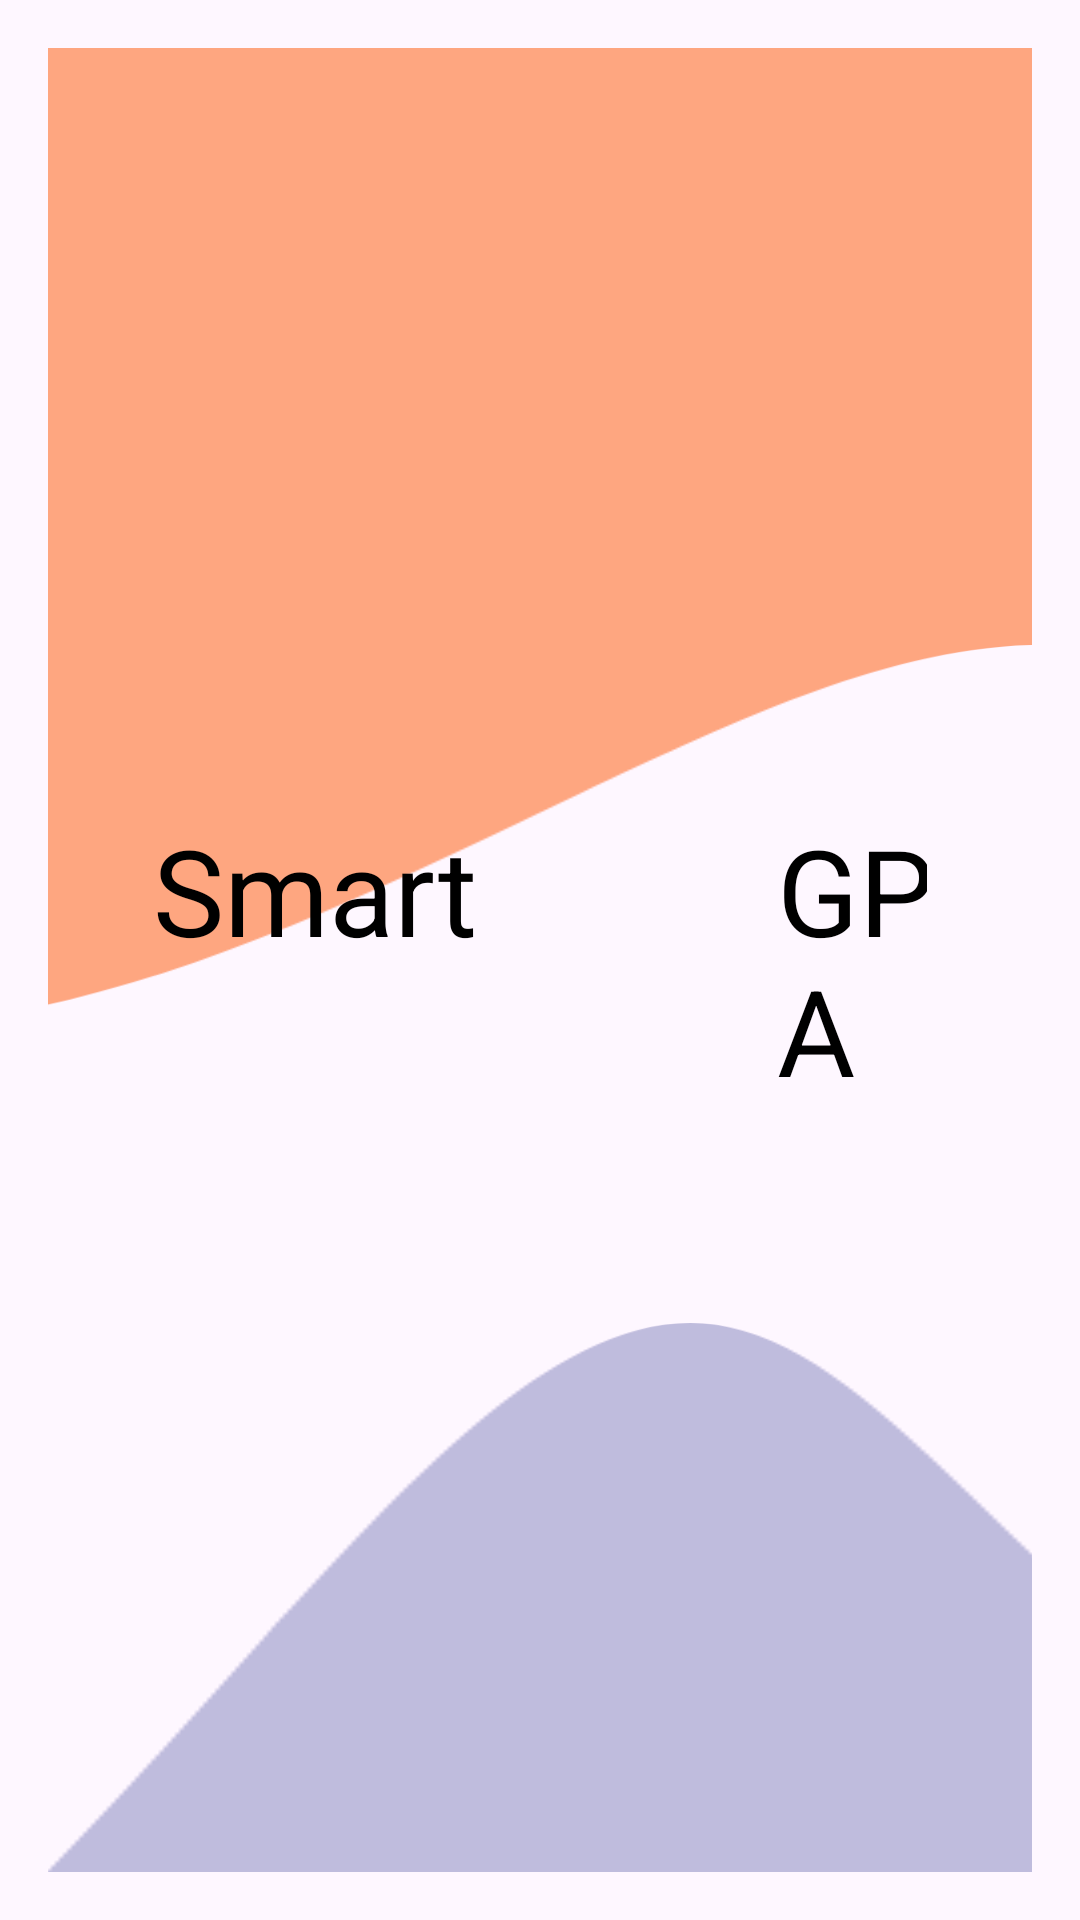

Here is an Android app screen rendered from its layout file. Give the layout XML and the strings, colors and styles it references.
<!-- AndroidManifest.xml: application theme Theme.EMADATA -->
<!-- res/layout/splash_screen.xml -->
<?xml version="1.0" encoding="utf-8"?>
<LinearLayout xmlns:android="http://schemas.android.com/apk/res/android"
    android:layout_width="match_parent"
    android:layout_height="match_parent"
    xmlns:app="http://schemas.android.com/apk/res-auto"
    android:orientation="vertical"
    android:gravity="center"
    android:padding="16dp">


    

    <FrameLayout
        android:layout_width="match_parent"
        android:layout_height="match_parent">

        
        <ImageView
            android:layout_width="match_parent"
            android:layout_height="match_parent"
            android:src="@drawable/wavesplashtop"
            android:scaleType="centerCrop"/>

        <LinearLayout
            android:layout_width="wrap_content"
            android:layout_height="wrap_content"
            android:layout_gravity="center"
            android:padding="35dp">
            <TextView
                android:text="Smart"
                android:textColor="@color/black"
                android:layout_width="wrap_content"
                android:layout_height="wrap_content"
                android:textSize="40sp"
                />
            <ImageView
                android:layout_width="100dp"
                android:layout_height="100dp"
                android:src="@drawable/applogo"/>
            <TextView
                android:text="GPA"
                android:textColor="@color/black"
                android:layout_width="wrap_content"
                android:layout_height="wrap_content"
                android:textSize="40sp"
                />
        </LinearLayout>
        
        <ImageView
            android:layout_width="match_parent"
            android:layout_height="match_parent"
            android:src="@drawable/wavesplashbottom"
            android:scaleType="centerCrop"
            android:alpha="0.5"/>

    </FrameLayout>

    


</LinearLayout>
<!-- resources referenced by this layout -->
<resources>
  <!-- drawable wavesplashbottom (drawable) -->
  <vector xmlns:android="http://schemas.android.com/apk/res/android"
      android:width="1440dp"
      android:height="320dp"
      android:viewportWidth="1300"
      android:viewportHeight="220">
    <path
        android:pathData="M0,32L12.6,32C25.3,32 51,32 76,32C101.1,32 126,32 152,53.3C176.8,75 202,117 227,154.7C252.6,192 278,224 303,208C328.4,192 354,128 379,128C404.2,128 429,192 455,224C480,256 505,256 531,245.3C555.8,235 581,213 606,192C631.6,171 657,149 682,154.7C707.4,160 733,192 758,197.3C783.2,203 808,181 834,181.3C858.9,181 884,203 909,192C934.7,181 960,139 985,117.3C1010.5,96 1036,96 1061,112C1086.3,128 1112,160 1137,181.3C1162.1,203 1187,213 1213,229.3C1237.9,245 1263,267 1288,245.3C1313.7,224 1339,160 1364,122.7C1389.5,85 1415,75 1427,69.3L1440,64L1440,320L1427.4,320C1414.7,320 1389,320 1364,320C1338.9,320 1314,320 1288,320C1263.2,320 1238,320 1213,320C1187.4,320 1162,320 1137,320C1111.6,320 1086,320 1061,320C1035.8,320 1011,320 985,320C960,320 935,320 909,320C884.2,320 859,320 834,320C808.4,320 783,320 758,320C732.6,320 707,320 682,320C656.8,320 632,320 606,320C581.1,320 556,320 531,320C505.3,320 480,320 455,320C429.5,320 404,320 379,320C353.7,320 328,320 303,320C277.9,320 253,320 227,320C202.1,320 177,320 152,320C126.3,320 101,320 76,320C50.5,320 25,320 13,320L0,320Z"
        android:fillColor="#000b76"
        android:fillAlpha="0.5"/>
  </vector>
  <!-- drawable wavesplashtop (drawable) -->
  <vector xmlns:android="http://schemas.android.com/apk/res/android"
      android:width="1440dp"
      android:height="320dp"
      android:viewportWidth="1200"
      android:viewportHeight="470">
    <path
        android:pathData="M0,32L12.6,32C25.3,32 51,32 76,32C101.1,32 126,32 152,53.3C176.8,75 202,117 227,154.7C252.6,192 278,224 303,208C328.4,192 354,128 379,128C404.2,128 429,192 455,224C480,256 505,256 531,245.3C555.8,235 581,213 606,192C631.6,171 657,149 682,154.7C707.4,160 733,192 758,197.3C783.2,203 808,181 834,181.3C858.9,181 884,203 909,192C934.7,181 960,139 985,117.3C1010.5,96 1036,96 1061,112C1086.3,128 1112,160 1137,181.3C1162.1,203 1187,213 1213,229.3C1237.9,245 1263,267 1288,245.3C1313.7,224 1339,160 1364,122.7C1389.5,85 1415,75 1427,69.3L1440,64L1440,0L1427.4,0C1414.7,0 1389,0 1364,0C1338.9,0 1314,0 1288,0C1263.2,0 1238,0 1213,0C1187.4,0 1162,0 1137,0C1111.6,0 1086,0 1061,0C1035.8,0 1011,0 985,0C960,0 935,0 909,0C884.2,0 859,0 834,0C808.4,0 783,0 758,0C732.6,0 707,0 682,0C656.8,0 632,0 606,0C581.1,0 556,0 531,0C505.3,0 480,0 455,0C429.5,0 404,0 379,0C353.7,0 328,0 303,0C277.9,0 253,0 227,0C202.1,0 177,0 152,0C126.3,0 101,0 76,0C50.5,0 25,0 13,0L0,0Z"
        android:fillColor="#ff5500"
        android:fillAlpha="0.5"/>
  </vector>
  <style name="Theme.EMADATA" parent="Base.Theme.EMADATA" />
  <style name="Base.Theme.EMADATA" parent="Theme.Material3.DayNight.NoActionBar">
          
          
  
      </style>
  <!-- not gathered from this repository: default colours our renderer supplied (Android Studio template values) -->
  <color name="black">#FF000000</color>
</resources>
